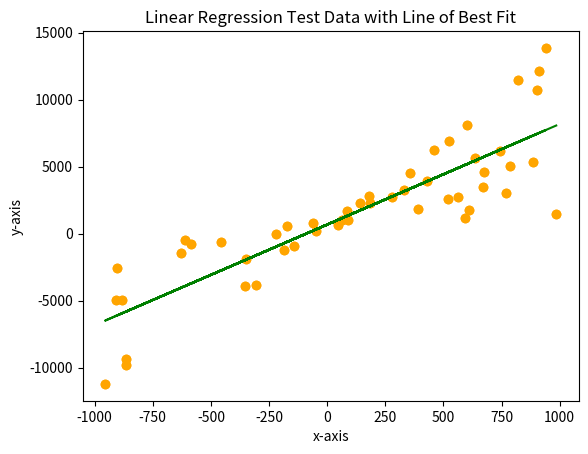

The script that saved this image:
from matplotlib import pyplot as plt
import random
import sys

x_values = []
y_values= []

#Creates random x and y values that vary, and put all x values in order in x_values, and all y values in array in order in y_values
for i in range(0,50):
    slope = random.uniform(1,15)
    y_int = random.uniform(0,1000)
    x_values.append(random.randint(-1000,1000))
    y_values.append(x_values[i]*slope+y_int)

plt.scatter(x_values,y_values, color="orange")
plt.title("Linear Regression Test Data")
plt.xlabel("x-axis")
plt.ylabel("y-axis")
plt.show()

#Calculating the mean of y-values
mean_y = 0
sum_y = 0
for i in y_values:
    sum_y=sum_y+i
mean_y=sum_y/len(y_values)

#Calculating the mean of x-values
mean_x=0
sum_x=0
for i in x_values:
    sum_x=sum_x+i
mean_x=sum_x/len(x_values)


#Calculating the line of best fit's slope using a formula used during linear regression, that I proved using differiential calculus
slope_num = 0
slope_den=0
for i in range(0,len(x_values)):
    slope_num = slope_num + (x_values[i]-mean_x)*(y_values[i]-mean_y)
    slope_den = slope_den + (x_values[i]-mean_x)**2
slope=slope_num/slope_den
print("Slope: ",slope)

#Using the mean to calculate the y-intercept
y_int=mean_y-(slope*mean_x)
print("y-intercept: ",y_int)

#Calculating the sum of squares for the residuals compared to the starting equation of y=(mean of y-values)
ss_mean=0
for i in range(0,len(y_values)):
    ss_mean=ss_mean+(y_values[i]-(slope*x_values[i]+y_int))**2
print("Sum of Squared Residuals: ", ss_mean)

#Calculating the standard deviations for the residuals compared to the starting equation of y=(mean of y-values)
stdev_mean=(ss_mean/(len(y_values)-2))**0.5
#This is to bypass Python's float precision
if abs(stdev_mean)<1e-10:
    print(0)
else:
    print("Standard Deviation: ",stdev_mean)
    plt.scatter(x_values, y_values, color="orange")

#Calculating R^2, the coeffecient of determination
R_squared_num = 0
R_squared_den = 0
for i in range(0,len(y_values)):
    R_squared_num = R_squared_num + (y_values[i]-(slope*x_values[i]+y_int))**2
    R_squared_den = R_squared_den + (y_values[i]-mean_y)**2
R_squared=1-(R_squared_num/R_squared_den)
print("R^2: ",R_squared)

#Plotting the line of best fit
plt.plot(x_values, [slope * x + y_int for x in x_values], color="green")  # The best fit line
plt.title("Linear Regression Test Data with Line of Best Fit")
plt.xlabel("x-axis")
plt.ylabel("y-axis")
plt.show()